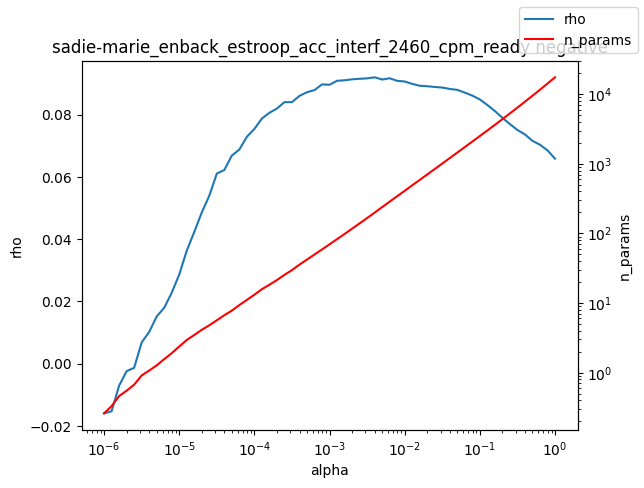

The data file committed next to this chart (first rows):
alpha, rho, n_params
1e-06, -0.0159, 0.26
1.2589254117941661e-06, -0.01525, 0.33
1.584893192461111e-06, -0.007023, 0.46
1.9952623149688787e-06, -0.002364, 0.55
2.511886431509577e-06, -0.001293, 0.67
3.162277660168379e-06, 0.006825, 0.91
3.981071705534969e-06, 0.01021, 1.07
5.011872336272715e-06, 0.01518, 1.27
6.30957344480193e-06, 0.01797, 1.56
7.943282347242805e-06, 0.02281, 1.9
1e-05, 0.02863, 2.37
1.2589254117941661e-05, 0.03632, 2.94
1.5848931924611107e-05, 0.04232, 3.47
1.9952623149688786e-05, 0.04857, 4.12
2.511886431509577e-05, 0.05395, 4.78
3.1622776601683795e-05, 0.06106, 5.64
3.9810717055349695e-05, 0.06223, 6.67
5.011872336272725e-05, 0.06685, 7.77
6.309573444801929e-05, 0.06879, 9.34
7.943282347242806e-05, 0.07289, 11.06
0.0001, 0.07541, 13.16
0.0001259, 0.07874, 15.78
0.0001585, 0.08059, 18.26
0.0001995, 0.08194, 21.36
0.0002512, 0.08401, 25.36
0.0003162, 0.084, 29.67
0.0003981, 0.08601, 35.6
0.0005012, 0.0872, 42.04
0.000631, 0.08787, 49.76
0.0007943, 0.08971, 58.74
0.001, 0.08958, 69.59
0.001259, 0.09086, 82.61
0.001585, 0.09103, 98.02
0.001995, 0.09133, 116.7
0.002512, 0.0915, 139.2
0.003162, 0.09164, 166
0.003981, 0.09198, 198.8
0.005, 0.09129, 237.9
0.005012, 0.09126, 238.3
0.00631, 0.09168, 285.5
0.007943, 0.09084, 341.7
0.01, 0.09063, 408.4
0.01259, 0.08987, 490.3
0.01585, 0.08926, 585.9
0.01995, 0.08911, 701.7
0.02512, 0.08888, 839.9
0.03162, 0.08869, 1007
0.03981, 0.08824, 1207
0.05, 0.08795, 1446
0.05012, 0.08794, 1448
0.0631, 0.08707, 1737
0.07943, 0.0861, 2085
0.1, 0.08487, 2501
0.1259, 0.08309, 3005
0.1585, 0.08115, 3620
0.1995, 0.07899, 4371
0.2512, 0.07697, 5288
0.3162, 0.07507, 6409
0.3981, 0.07365, 7786
0.5012, 0.07158, 9487
... 3 more rows
